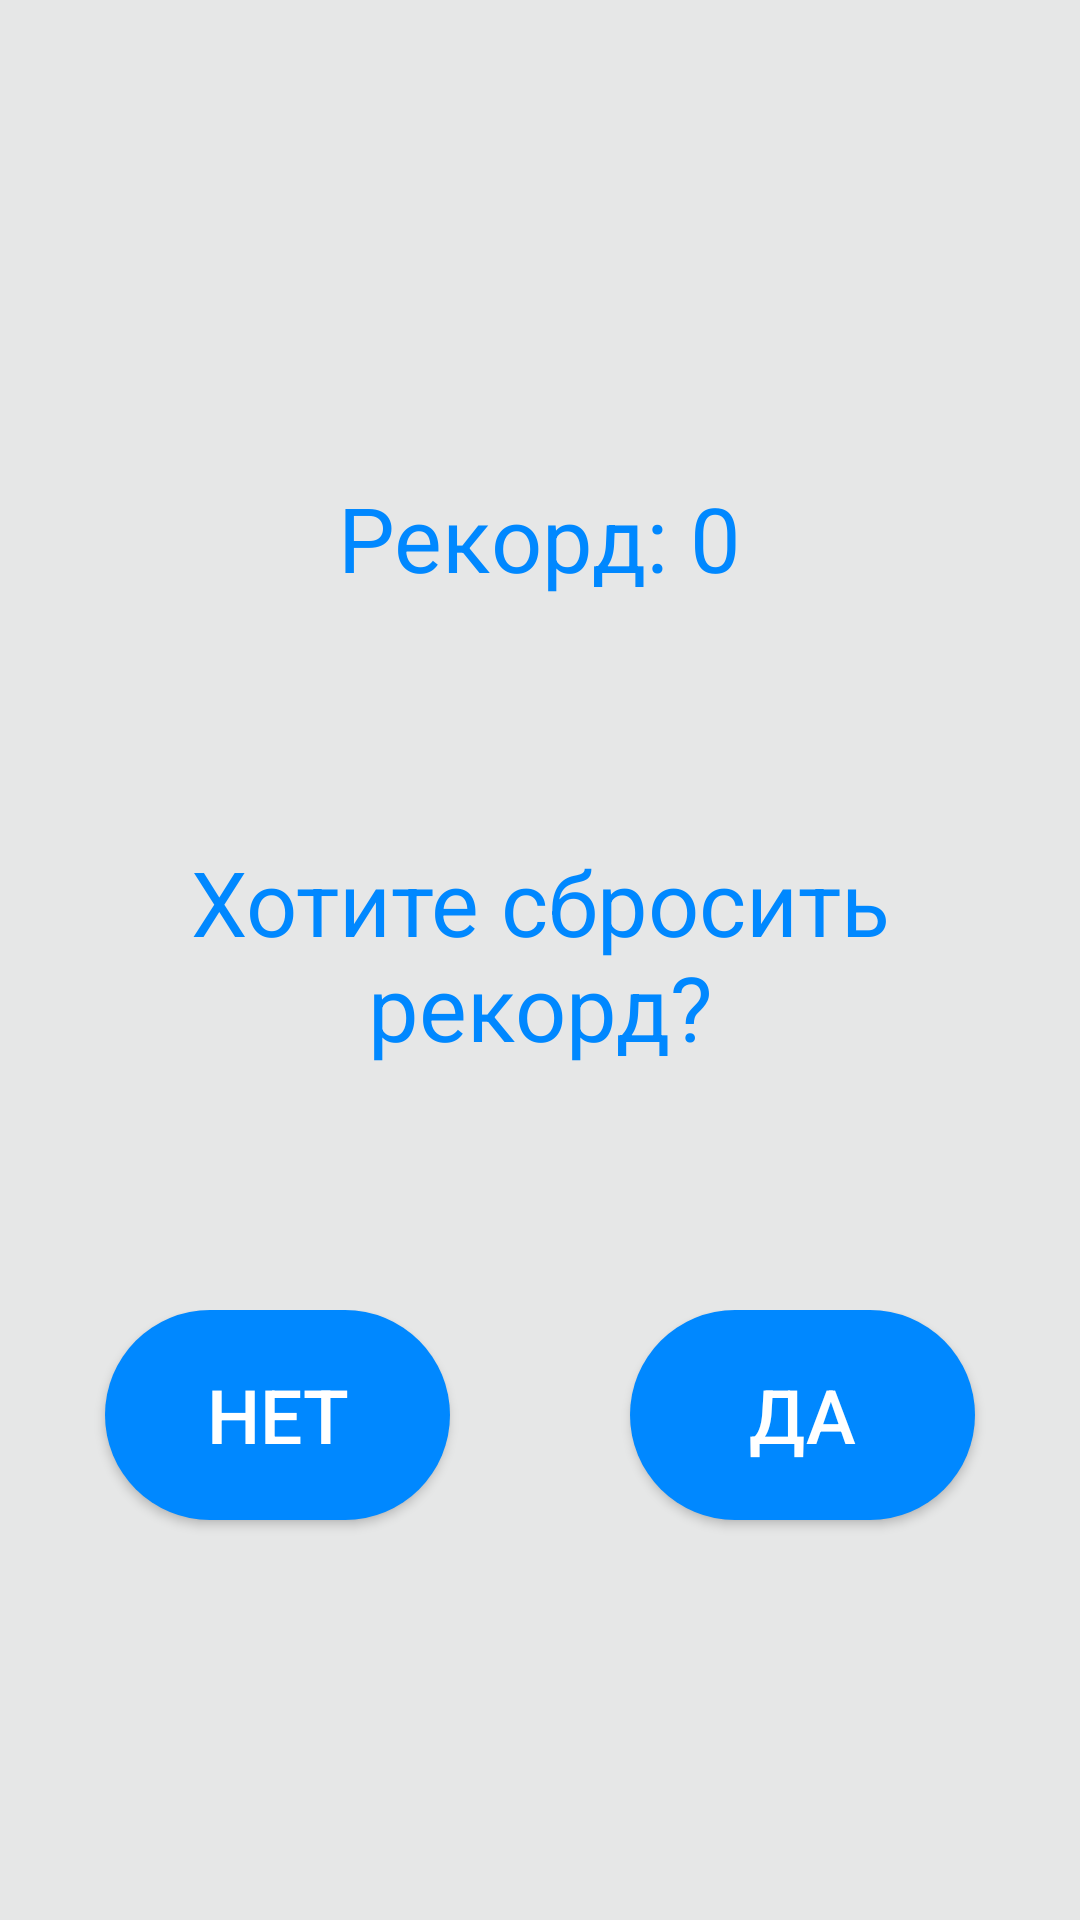

Reconstruct the res/layout file that produces this screen, plus the resources it refers to.
<!-- AndroidManifest.xml: application theme AppTheme -->
<!-- res/layout/records.xml -->
<?xml version="1.0" encoding="utf-8"?>
<LinearLayout xmlns:tools="http://schemas.android.com/tools"
    android:layout_gravity="center_horizontal"
    android:gravity="center"
    android:layout_marginTop="0dp"
    android:layout_width="match_parent"
    android:layout_height="match_parent"
    android:orientation="vertical"
    android:background="@color/colorGray"

    xmlns:android="http://schemas.android.com/apk/res/android"
    >

    <LinearLayout
        android:layout_width="match_parent"

        android:layout_height="300dp"
        android:layout_gravity="top"
        android:layout_marginStart="5dp"
        android:layout_marginTop="10dp"
        android:layout_marginEnd="5dp"
        android:layout_weight="1"
        android:gravity="bottom|center_horizontal"
        android:orientation="horizontal"
        android:textColor="@color/colorGray"


        >

        <TextView
            android:id="@+id/recordstitle"
            android:layout_width="wrap_content"
            android:layout_height="wrap_content"
            android:layout_marginStart="20dp"
            android:layout_marginEnd="20dp"
            android:layout_marginBottom="7dp"
            android:gravity="bottom"
            android:textColor="@color/colorBlue1"

            android:text="@string/records"

            android:textSize="30sp"
            android:textStyle="normal" />
    </LinearLayout>

    <LinearLayout
        android:layout_width="match_parent"

        android:layout_height="300dp"
        android:layout_gravity="top"
        android:layout_marginStart="5dp"
        android:layout_marginTop="10dp"
        android:layout_marginEnd="5dp"
        android:layout_weight="1"
        android:gravity="center"
        android:orientation="horizontal"
        android:textColor="@color/colorGray"


        >
        <TextView
            android:id="@+id/question"
            android:layout_width="wrap_content"
            android:layout_height="wrap_content"
            android:layout_marginStart="20dp"
            android:layout_marginEnd="20dp"
            android:layout_marginBottom="7dp"

            android:gravity="center_horizontal"
            android:textColor="@color/colorBlue1"


            android:text="@string/question"

            android:textSize="30sp"
            android:textStyle="normal" />


    </LinearLayout>

    <LinearLayout
        android:layout_width="match_parent"

        android:layout_height="300dp"
        android:layout_gravity="top"
        android:layout_marginStart="5dp"
        android:layout_marginTop="10dp"
        android:layout_marginEnd="5dp"
        android:layout_weight="1"
        android:gravity="center_horizontal"
        android:orientation="horizontal"
        android:textColor="@color/colorWhite"


        >

        <Button
            android:id="@+id/answerNO"
            style="@style/lvlbutton"
            android:layout_width="250dp"
            android:layout_height="70dp"
            android:layout_marginStart="30dp"
            android:layout_marginEnd="30dp"
            android:layout_weight="1"


            android:text="@string/answerNO"
            android:textColor="@color/colorWhite"
            android:textSize="25sp"
            />

        <Button
            android:id="@+id/answerYES"
            style="@style/lvlbutton"
            android:layout_width="250dp"
            android:layout_height="70dp"
            android:layout_marginStart="30dp"
            android:layout_marginEnd="30dp"
            android:layout_weight="1"


            android:text="@string/answerYES"
            android:textColor="@color/colorWhite"
            android:textSize="25sp"
            />

    </LinearLayout>



</LinearLayout>
<!-- resources referenced by this layout -->
<resources>
  <color name="colorBlue1">#0088FF</color>
  <color name="colorGray">#1E525659</color>
  <color name="colorWhite">#FFFFFF</color>
  <string name="answerNO">НЕТ</string>
  <string name="answerYES">ДА</string>
  <string name="question">Хотите сбросить рекорд?</string>
  <string name="records">Рекорд: 0</string>
  <style name="lvlbutton">
          <item name="android:background">@drawable/buttonlvl</item>
      </style>
  <style name="AppTheme" parent="Theme.AppCompat.Light.DarkActionBar">
          
          <item name="colorPrimary">@color/colorPrimary</item>
          <item name="colorPrimaryDark">@color/colorPrimaryDark</item>
          <item name="colorAccent">@color/colorAccent</item>
      </style>
  <!-- drawable buttonlvl (drawable) -->
  <?xml version="1.0" encoding="utf-8"?>
  <shape xmlns:android="http://schemas.android.com/apk/res/android" android:shape="rectangle">
      <corners
          android:topLeftRadius="71dp"
          android:topRightRadius="71dp"
          android:bottomRightRadius="71dp"
          android:bottomLeftRadius="71dp">
      </corners>
      <stroke
          android:width="0dp"
          android:color="#ffffff">
      </stroke>
      <solid
          android:color="@color/colorBlue1">
      </solid>
  </shape>
  <color name="colorPrimary">#6200EE</color>
  <color name="colorPrimaryDark">#3700B3</color>
  <color name="colorAccent">#03DAC5</color>
</resources>
